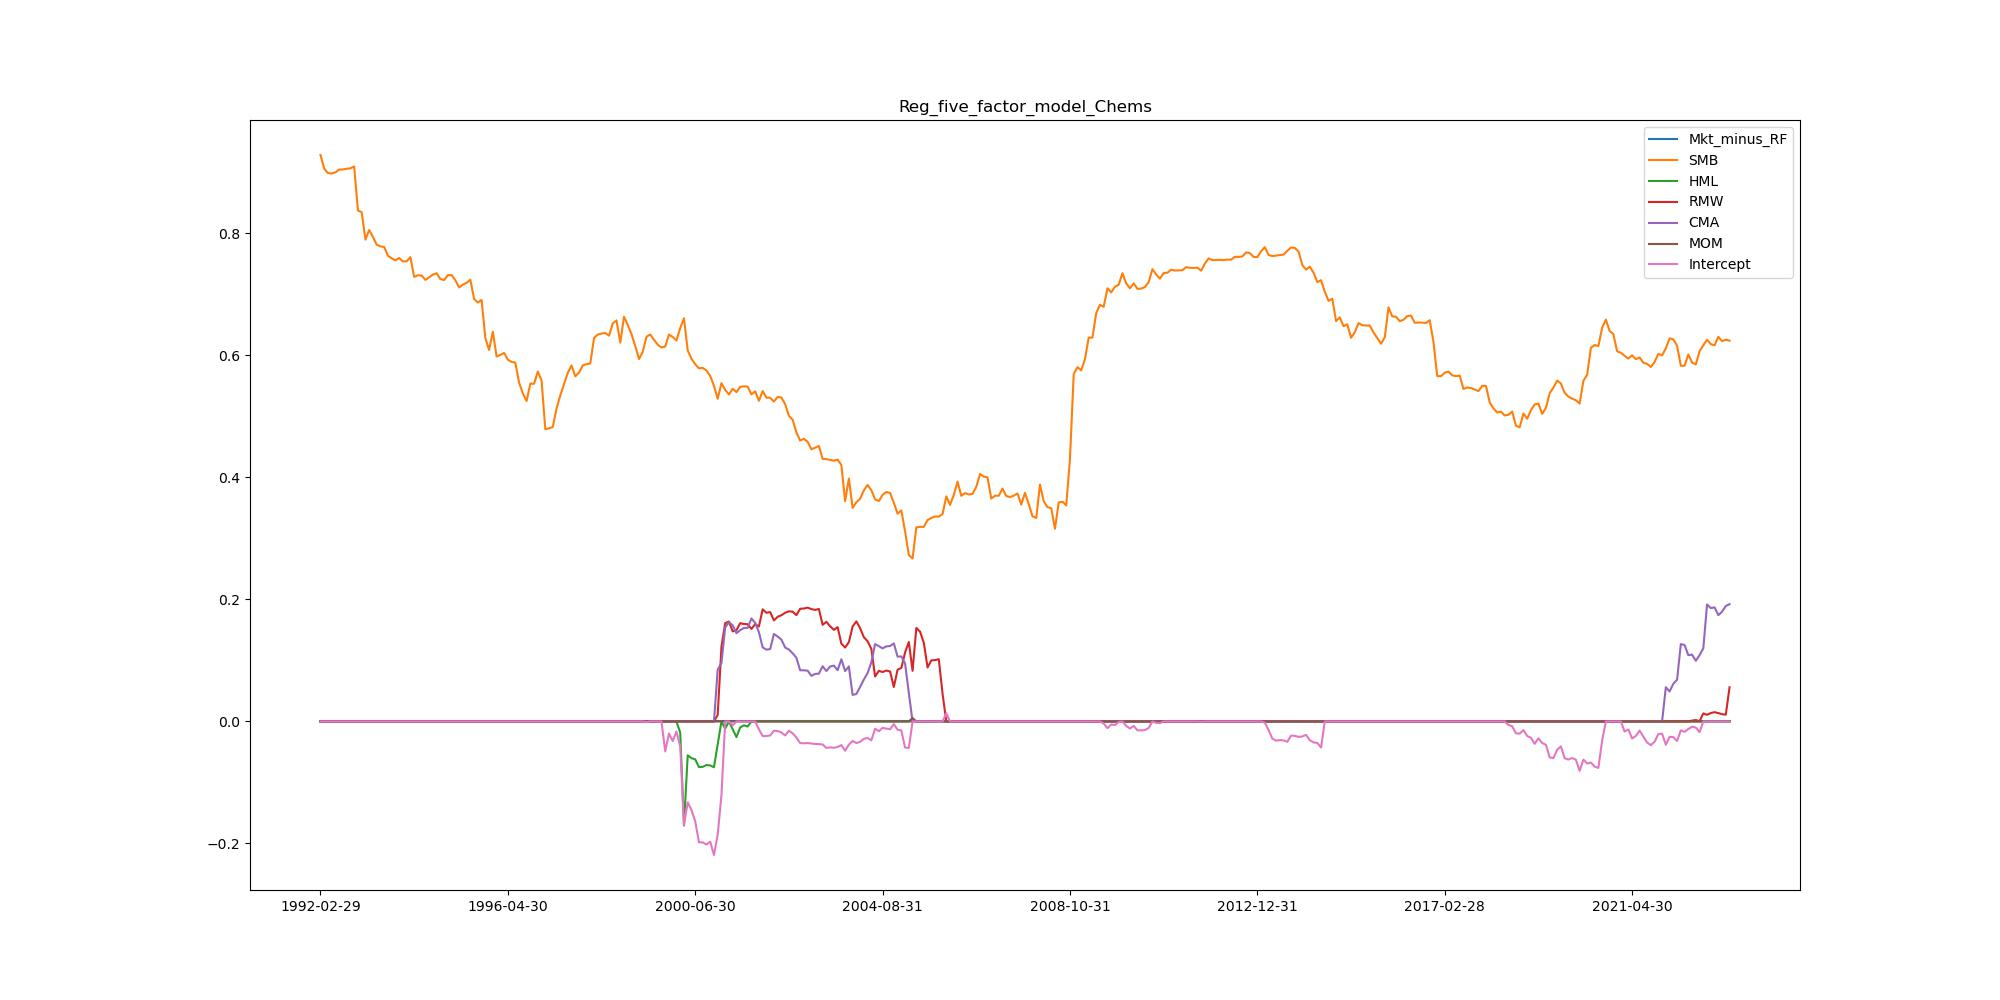

Values plotted in this chart, from the file beside it:
, Mkt_minus_RF, SMB, HML, RMW, CMA, MOM, Intercept
1992-02-29, 0.0, 0.9287, 0.0, 0.0, 0.0, 0.0, 0.0
1992-03-31, 0.0, 0.9063, 0.0, 0.0, 0.0, 0.0, 0.0
1992-04-30, 0.0, 0.899, 0.0, 0.0, 0.0, 0.0, 0.0
1992-05-31, 0.0, 0.8983, 0.0, 0.0, 0.0, 0.0, 0.0
1992-06-30, 0.0, 0.9003, 0.0, 0.0, 0.0, 0.0, 0.0
1992-07-31, 0.0, 0.9048, 0.0, 0.0, 0.0, 0.0, 0.0
1992-08-31, 0.0, 0.9049, 0.0, 0.0, 0.0, 0.0, 0.0
1992-09-30, 0.0, 0.9062, 0.0, 0.0, 0.0, 0.0, 0.0
1992-10-31, 0.0, 0.9067, 0.0, 0.0, 0.0, 0.0, 0.0
1992-11-30, 0.0, 0.91, 0.0, 0.0, 0.0, 0.0, 0.0
1992-12-31, 0.0, 0.8377, 0.0, 0.0, 0.0, 0.0, 0.0
1993-01-31, 0.0, 0.8349, 0.0, 0.0, 0.0, 0.0, 0.0
1993-02-28, 0.0, 0.79, 0.0, 0.0, 0.0, 0.0, 0.0
1993-03-31, 0.0, 0.8057, 0.0, 0.0, 0.0, 0.0, 0.0
1993-04-30, 0.0, 0.7945, 0.0, 0.0, 0.0, 0.0, 0.0
1993-05-31, 0.0, 0.7817, 0.0, 0.0, 0.0, 0.0, 0.0
1993-06-30, 0.0, 0.7788, 0.0, 0.0, 0.0, 0.0, 0.0
1993-07-31, 0.0, 0.7779, 0.0, 0.0, 0.0, 0.0, 0.0
1993-08-31, 0.0, 0.7636, 0.0, 0.0, 0.0, 0.0, 0.0
1993-09-30, 0.0, 0.7594, 0.0, 0.0, 0.0, 0.0, 0.0
1993-10-31, 0.0, 0.756, 0.0, 0.0, 0.0, 0.0, 0.0
1993-11-30, 0.0, 0.7599, 0.0, 0.0, 0.0, 0.0, 0.0
1993-12-31, 0.0, 0.7542, 0.0, 0.0, 0.0, 0.0, 0.0
1994-01-31, 0.0, 0.7543, 0.0, 0.0, 0.0, 0.0, 0.0
1994-02-28, 0.0, 0.7612, 0.0, 0.0, 0.0, 0.0, 0.0
1994-03-31, 0.0, 0.7289, 0.0, 0.0, 0.0, 0.0, 0.0
1994-04-30, 0.0, 0.7316, 0.0, 0.0, 0.0, 0.0, 0.0
1994-05-31, 0.0, 0.731, 0.0, 0.0, 0.0, 0.0, 0.0
1994-06-30, 0.0, 0.7239, 0.0, 0.0, 0.0, 0.0, 0.0
1994-07-31, 0.0, 0.7281, 0.0, 0.0, 0.0, 0.0, 0.0
1994-08-31, 0.0, 0.7326, 0.0, 0.0, 0.0, 0.0, 0.0
1994-09-30, 0.0, 0.7348, 0.0, 0.0, 0.0, 0.0, 0.0
1994-10-31, 0.0, 0.7252, 0.0, 0.0, 0.0, 0.0, 0.0
1994-11-30, 0.0, 0.7238, 0.0, 0.0, 0.0, 0.0, 0.0
1994-12-31, 0.0, 0.7317, 0.0, 0.0, 0.0, 0.0, 0.0
1995-01-31, 0.0, 0.7318, 0.0, 0.0, 0.0, 0.0, 0.0
1995-02-28, 0.0, 0.7234, 0.0, 0.0, 0.0, 0.0, 0.0
1995-03-31, 0.0, 0.7115, 0.0, 0.0, 0.0, 0.0, 0.0
1995-04-30, 0.0, 0.7161, 0.0, 0.0, 0.0, 0.0, 0.0
1995-05-31, 0.0, 0.7191, 0.0, 0.0, 0.0, 0.0, 0.0
1995-06-30, 0.0, 0.7242, 0.0, 0.0, 0.0, 0.0, 0.0
1995-07-31, 0.0, 0.6927, 0.0, 0.0, 0.0, 0.0, 0.0
1995-08-31, 0.0, 0.6868, 0.0, 0.0, 0.0, 0.0, 0.0
1995-09-30, 0.0, 0.691, 0.0, 0.0, 0.0, 0.0, 0.0
1995-10-31, 0.0, 0.6284, 0.0, 0.0, 0.0, 0.0, 0.0
1995-11-30, 0.0, 0.609, 0.0, 0.0, 0.0, 0.0, 0.0
1995-12-31, 0.0, 0.6392, 0.0, 0.0, 0.0, 0.0, 0.0
1996-01-31, 0.0, 0.5983, 0.0, 0.0, 0.0, 0.0, 0.0
1996-02-29, 0.0, 0.6009, 0.0, 0.0, 0.0, 0.0, 0.0
1996-03-31, 0.0, 0.6042, 0.0, 0.0, 0.0, 0.0, 0.0
1996-04-30, 0.0, 0.5931, 0.0, 0.0, 0.0, 0.0, 0.0
1996-05-31, 0.0, 0.5894, 0.0, 0.0, 0.0, 0.0, 0.0
1996-06-30, 0.0, 0.5882, 0.0, 0.0, 0.0, 0.0, 0.0
1996-07-31, 0.0, 0.5557, 0.0, 0.0, 0.0, 0.0, 0.0
1996-08-31, 0.0, 0.5381, 0.0, 0.0, 0.0, 0.0, 0.0
1996-09-30, 0.0, 0.5253, 0.0, 0.0, 0.0, 0.0, 0.0
1996-10-31, 0.0, 0.5539, 0.0, 0.0, 0.0, 0.0, 0.0
1996-11-30, 0.0, 0.5536, 0.0, 0.0, 0.0, 0.0, 0.0
1996-12-31, 0.0, 0.5736, 0.0, 0.0, 0.0, 0.0, 0.0
1997-01-31, 0.0, 0.5592, 0.0, 0.0, 0.0, 0.0, 0.0
... 317 more rows
